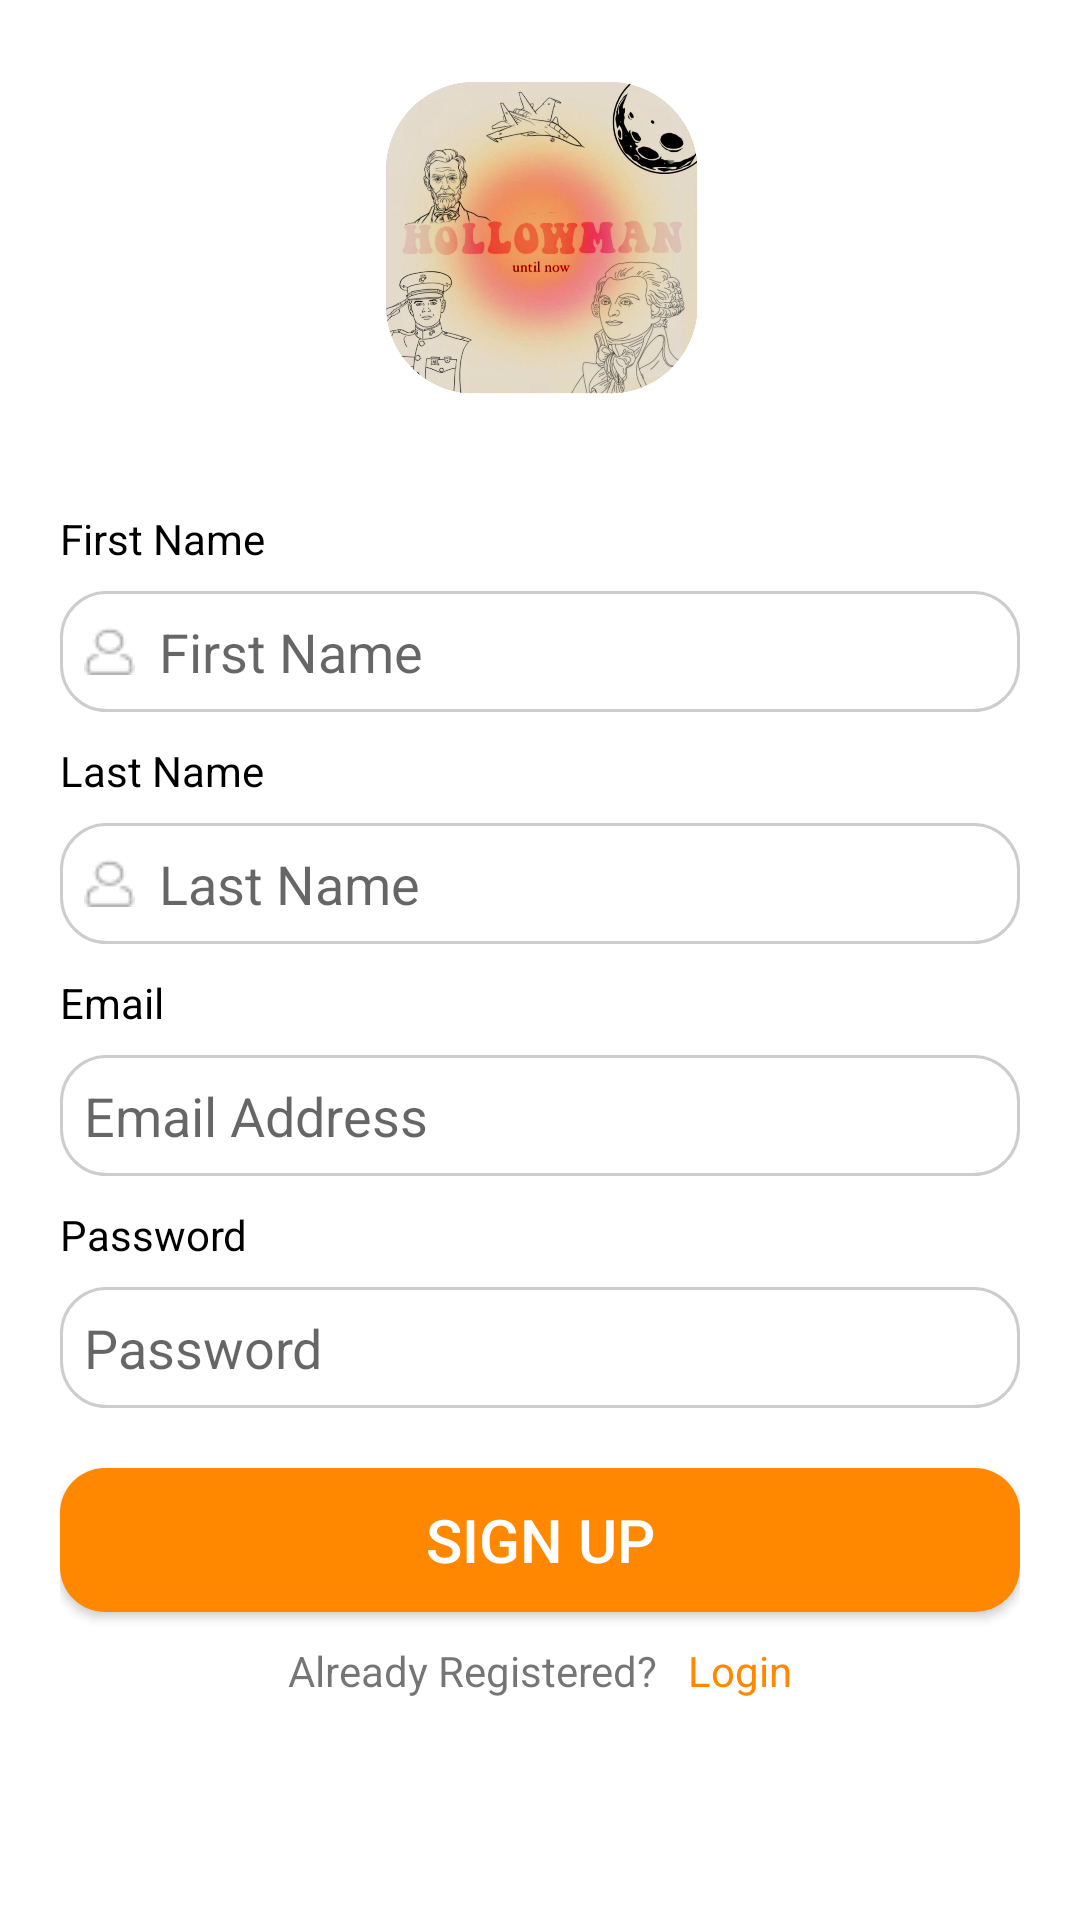

Android layout source for this screen:
<!-- AndroidManifest.xml: application theme Theme.QuizApp -->
<!-- res/layout/activity_sign_up.xml -->
<?xml version="1.0" encoding="utf-8"?>
<androidx.constraintlayout.widget.ConstraintLayout xmlns:android="http://schemas.android.com/apk/res/android"
    xmlns:app="http://schemas.android.com/apk/res-auto"
    xmlns:tools="http://schemas.android.com/tools"
    android:layout_width="match_parent"
    android:layout_height="match_parent"
    tools:context=".SignUpActivity"
    android:background="@color/white">

    <ScrollView
        android:layout_width="0dp"
        android:layout_height="0dp"
        app:layout_constraintTop_toTopOf="parent"
        app:layout_constraintLeft_toLeftOf="parent"
        app:layout_constraintRight_toRightOf="parent"
        app:layout_constraintBottom_toBottomOf="parent">

        <RelativeLayout
            android:layout_width="match_parent"
            android:layout_height="match_parent"
            android:orientation="vertical"
            android:layout_margin="20dp">

            <ImageView
                android:layout_width="120dp"
                android:layout_height="120dp"
                android:src="@drawable/logo"
                android:id="@+id/logo"
                android:layout_centerHorizontal="true"/>
>

            <LinearLayout
                android:layout_width="match_parent"
                android:layout_height="match_parent"
                android:orientation="vertical"
                android:id="@+id/linearlayout"
                android:layout_below="@id/logo"
                android:gravity="center_vertical"
                android:layout_marginTop="30dp">

                <TextView
                    android:layout_width="wrap_content"
                    android:layout_height="wrap_content"
                    android:text="First Name"
                    android:textColor="@color/black"
                    />
                <EditText
                    android:id="@+id/fname"
                    android:layout_width="match_parent"
                    android:layout_height="wrap_content"
                    android:hint="First Name"
                    android:layout_marginTop="8dp"
                    android:drawableLeft="@drawable/person"
                    android:drawablePadding="8dp"
                    android:gravity="left"
                    android:background="@drawable/input"
                    android:inputType="textPersonName"
                    android:padding="8dp" />

                <TextView
                    android:layout_width="wrap_content"
                    android:layout_height="wrap_content"
                    android:text="Last Name"
                    android:layout_marginTop="10dp"
                    android:textColor="@color/black"/>
                <EditText
                    android:id="@+id/lname"
                    android:layout_width="match_parent"
                    android:layout_height="wrap_content"
                    android:hint="Last Name"
                    android:layout_marginTop="8dp"
                    android:drawableLeft="@drawable/person"
                    android:drawablePadding="8dp"
                    android:gravity="left"
                    android:background="@drawable/input"
                    android:inputType="textPersonName"
                    android:padding="8dp" />
                <TextView
                    android:layout_width="wrap_content"
                    android:layout_height="wrap_content"
                    android:text="Email"
                    android:textColor="@color/black"
                    android:layout_marginTop="10dp"/>
                <EditText
                    android:id="@+id/emailNumber"
                    android:background="@drawable/input"
                    android:layout_width="match_parent"
                    android:layout_height="wrap_content"
                    android:layout_marginTop="8dp"
                    android:drawableLeft="@drawable/ic_baseline_alternate_email_24"
                    android:drawablePadding="8dp"
                    android:gravity="left"
                    android:hint="Email Address"
                    android:inputType="textEmailAddress"
                    android:padding="8dp" />

                <TextView
                    android:layout_width="wrap_content"
                    android:layout_height="wrap_content"
                    android:text="Password"
                    android:textColor="@color/black"
                    android:layout_marginTop="10dp"/>

                <EditText
                    android:id="@+id/password"
                    android:background="@drawable/input"
                    android:layout_width="match_parent"
                    android:layout_height="wrap_content"
                    android:padding="8dp"
                    android:layout_marginTop="8dp"
                    android:drawableLeft="@drawable/ic_baseline_lock_24"
                    android:drawablePadding="8dp"
                    android:gravity="left"
                    android:inputType="textPassword"
                    android:hint="Password" />



                <androidx.appcompat.widget.AppCompatButton
                    android:layout_width="match_parent"
                    android:layout_height="wrap_content"
                    android:text="Sign Up"
                    android:id="@+id/registerBtn"
                    android:textSize="20sp"
                    android:layout_marginTop="20dp"
                    android:textColor="@color/white"
                    android:layout_alignParentBottom="true"
                    android:layout_marginBottom="10dp"
                    android:background="@drawable/button_background2"/>
                <LinearLayout
                    android:layout_width="match_parent"
                    android:layout_height="wrap_content"
                    android:orientation="horizontal"
                    android:gravity="center">

                    <TextView
                        android:layout_width="wrap_content"
                        android:layout_height="wrap_content"
                        android:text="Already Registered? "/>


                    <TextView
                        android:layout_width="wrap_content"
                        android:layout_height="wrap_content"
                        android:text="  Login"
                        android:id="@+id/login"
                        android:textColor="@color/purple_500"/>

                </LinearLayout>
            </LinearLayout>


        </RelativeLayout>



    </ScrollView>

</androidx.constraintlayout.widget.ConstraintLayout>
<!-- resources referenced by this layout -->
<resources>
  <color name="black">#FF000000</color>
  <color name="purple_500">@android:color/holo_orange_dark</color>
  <color name="white">#FFFFFFFF</color>
  <!-- drawable button_background2 (drawable) -->
  <?xml version="1.0" encoding="utf-8"?>
  <shape xmlns:android="http://schemas.android.com/apk/res/android"
      android:shape="rectangle">
  
      <corners android:radius="15dp"/>
      <solid
          android:color="@android:color/holo_orange_dark"/>
  
  </shape>
  <!-- drawable input (drawable) -->
  <?xml version="1.0" encoding="utf-8"?>
  <shape xmlns:android="http://schemas.android.com/apk/res/android"
      android:shape="rectangle">
  
      <corners android:radius="15dp"/>
      <stroke android:width="1dp"
          android:color="#cdcdcd"/>
  
  </shape>
  <!-- drawable logo: jpg bitmap (drawable, 345806 bytes) -->
  <!-- drawable person: png bitmap (drawable, 467 bytes) -->
  <style name="Theme.QuizApp" parent="Theme.MaterialComponents.Light.NoActionBar">
          
          <item name="colorPrimary">@color/purple_500</item>
          <item name="colorPrimaryVariant">@color/purple_700</item>
          <item name="colorOnPrimary">@color/white</item>
          
          <item name="colorSecondary">@color/teal_200</item>
          <item name="colorSecondaryVariant">@color/teal_700</item>
          <item name="colorOnSecondary">@color/black</item>
          
          <item name="android:statusBarColor">?attr/colorPrimaryVariant</item>
          
      </style>
  <color name="purple_700">#FF3700B3</color>
  <color name="teal_200">#FF03DAC5</color>
  <color name="teal_700">#FF018786</color>
</resources>
